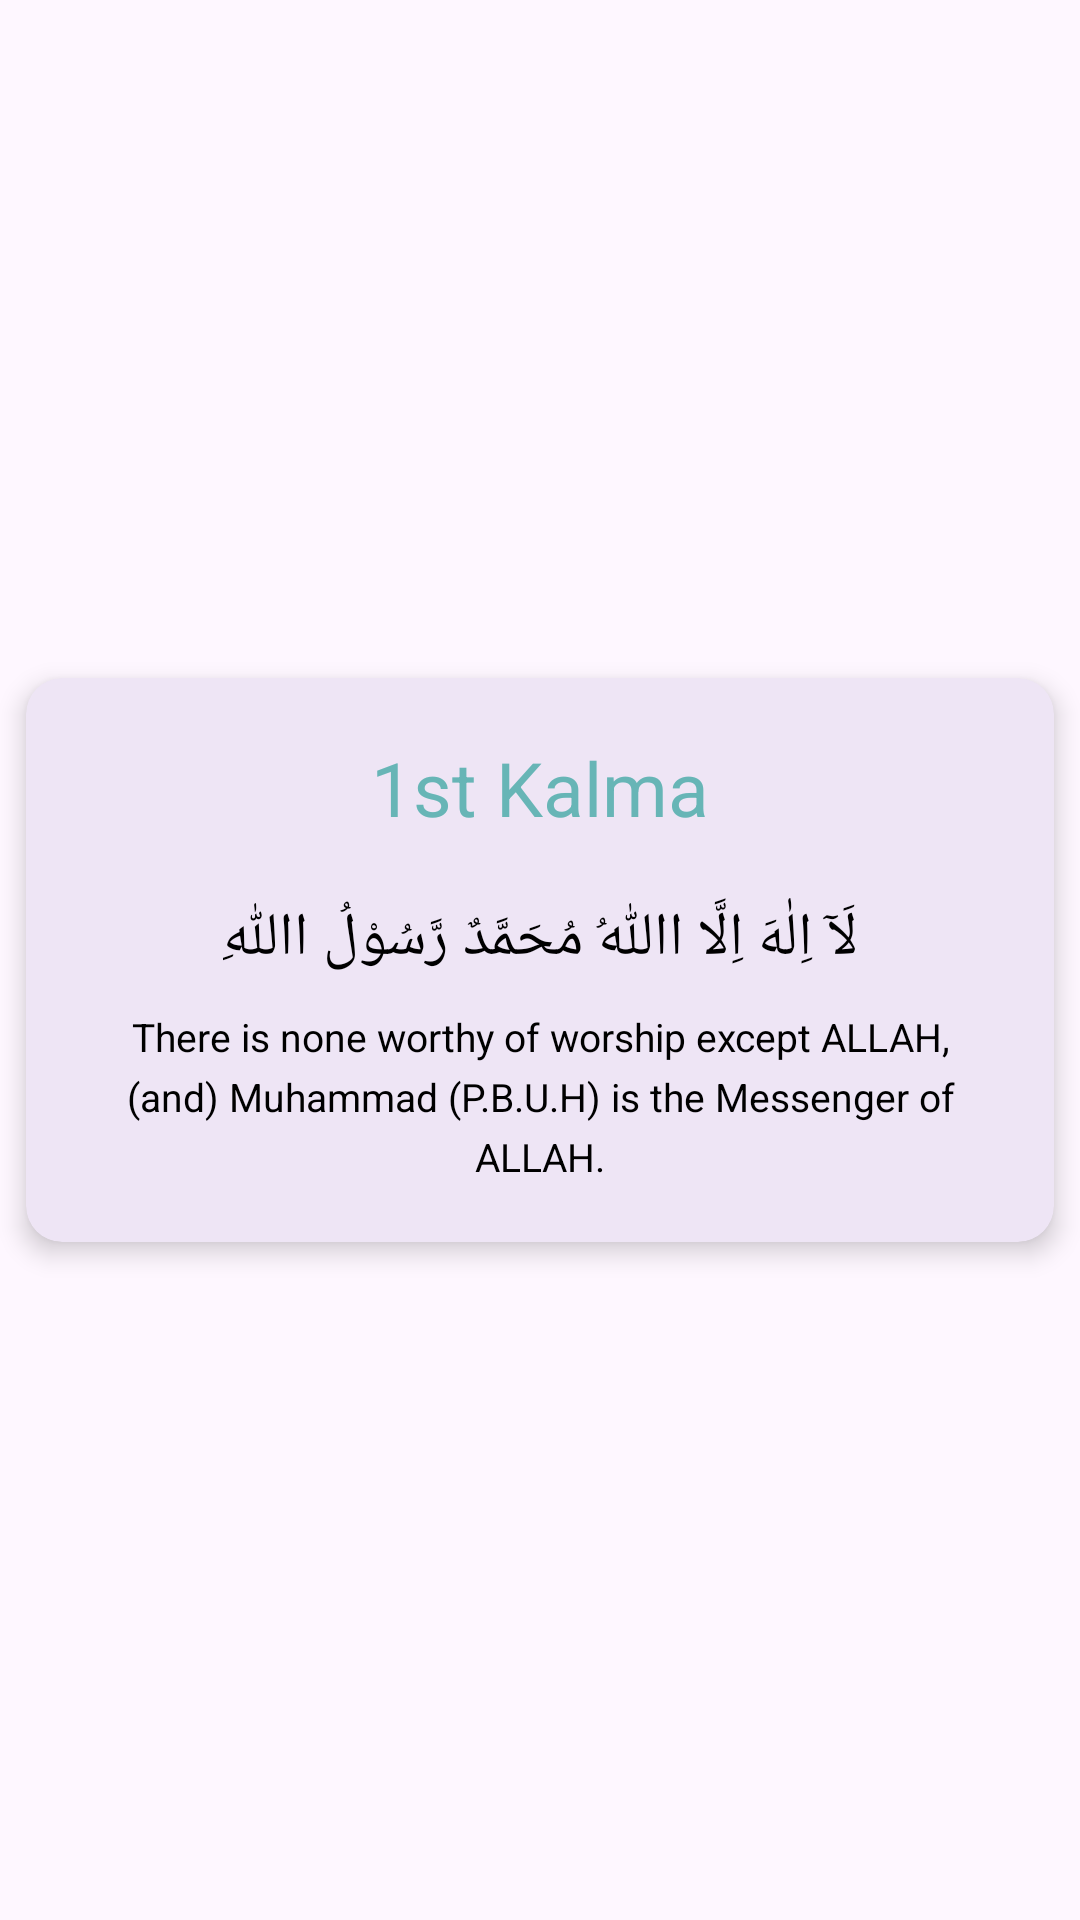

Produce the Android XML layout that renders to this screen, including the resource entries it uses.
<!-- AndroidManifest.xml: application theme Theme.SurahYaseen -->
<!-- res/layout/qalma_item.xml -->
<?xml version="1.0" encoding="utf-8"?>
<androidx.constraintlayout.widget.ConstraintLayout xmlns:android="http://schemas.android.com/apk/res/android"
    xmlns:app="http://schemas.android.com/apk/res-auto"
    android:id="@+id/carousel_item_container"
    android:layout_width="match_parent"
    android:layout_height="match_parent">


    <com.google.android.material.card.MaterialCardView
        android:layout_width="match_parent"
        android:layout_height="wrap_content"
        app:cardElevation="5dp"
        app:cardUseCompatPadding="true"
        app:contentPadding="20dp"
        app:layout_constraintBottom_toBottomOf="parent"
        app:layout_constraintTop_toTopOf="parent"
        app:strokeWidth="0dp">

        <androidx.constraintlayout.widget.ConstraintLayout
            android:layout_width="match_parent"
            android:layout_height="match_parent">

            <TextView
                android:id="@+id/qalmaName"
                android:layout_width="wrap_content"
                android:layout_height="wrap_content"
                android:text="1st Kalma"
                android:textColor="@color/baseColor"
                android:textSize="25sp"
                app:layout_constraintEnd_toEndOf="parent"
                app:layout_constraintStart_toStartOf="parent"
                app:layout_constraintTop_toTopOf="parent" />


            <TextView
                android:id="@+id/qalmaArabic"
                android:layout_width="wrap_content"
                android:layout_height="wrap_content"
                android:layout_marginTop="20dp"
                android:gravity="center"
                android:text="لَآ اِلٰهَ اِلَّا اﷲُ مُحَمَّدٌ رَّسُوْلُ اﷲِ"
                android:textColor="@color/black"
                android:textSize="20sp"
                app:layout_constraintEnd_toEndOf="parent"
                app:layout_constraintStart_toStartOf="parent"
                app:layout_constraintTop_toBottomOf="@id/qalmaName" />

            <TextView
                android:id="@+id/qalmaEng"
                android:layout_width="wrap_content"
                android:layout_height="wrap_content"
                android:layout_marginTop="10dp"
                android:gravity="center"
                android:lineHeight="20dp"
                android:text="There is none worthy of worship except ALLAH, (and) Muhammad (P.B.U.H) is the Messenger of ALLAH."
                android:textColor="@color/black"
                android:textSize="13sp"
                app:layout_constraintEnd_toEndOf="parent"
                app:layout_constraintStart_toStartOf="parent"
                app:layout_constraintTop_toBottomOf="@id/qalmaArabic" />
        </androidx.constraintlayout.widget.ConstraintLayout>
    </com.google.android.material.card.MaterialCardView>


</androidx.constraintlayout.widget.ConstraintLayout>
<!-- resources referenced by this layout -->
<resources>
  <color name="baseColor">#67B5B6</color>
  <color name="black">#FF000000</color>
  <style name="Theme.SurahYaseen" parent="Base.Theme.SurahYaseen" />
  <style name="Base.Theme.SurahYaseen" parent="Theme.Material3.DayNight.NoActionBar">
          
          
          <item name="android:statusBarColor">#BE65B4B5</item>
      </style>
</resources>
